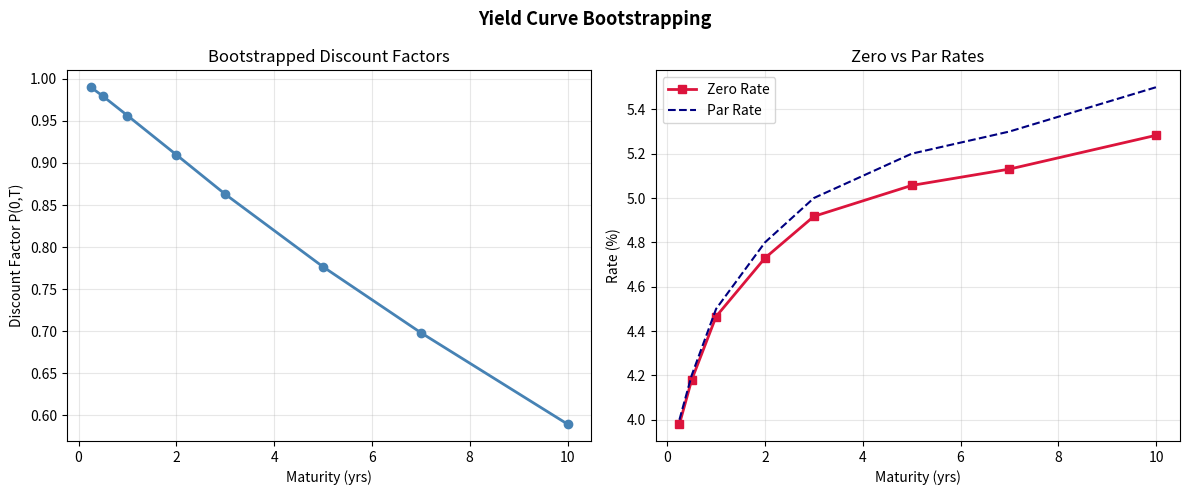
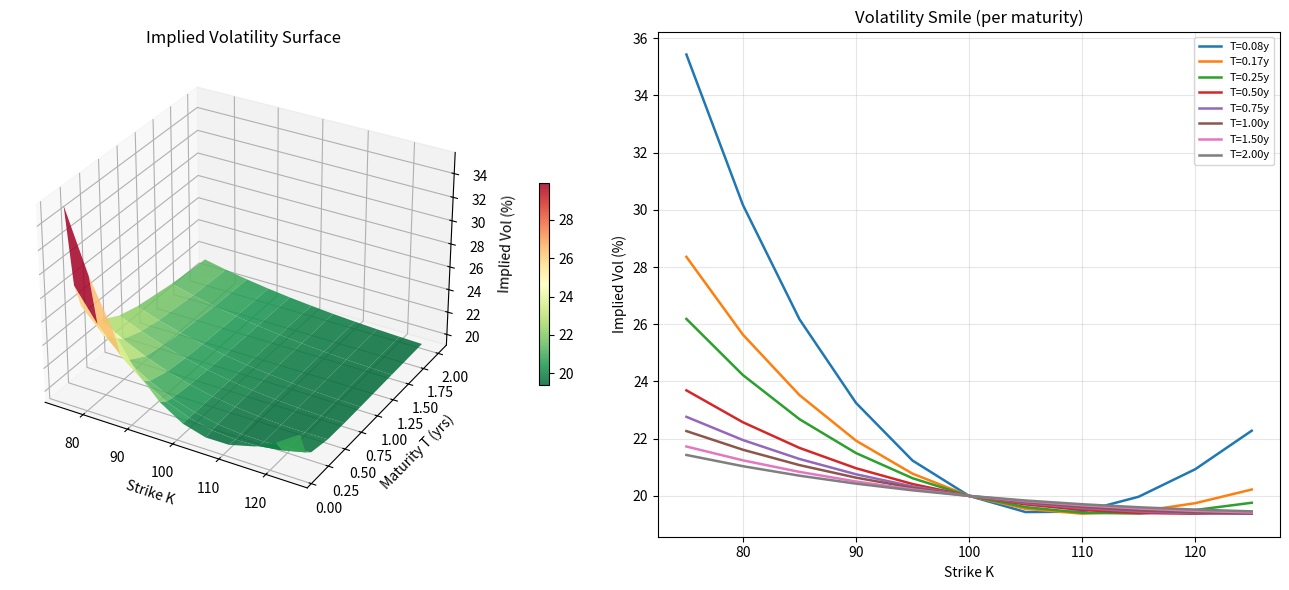

The matplotlib source for these figures, in order:
"""
Implied Volatility Surface & Arbitrage Detection
"""

import numpy as np
import pandas as pd
import matplotlib.pyplot as plt
from scipy.stats import norm
from scipy.interpolate import RectBivariateSpline
import warnings


# ─────────────────────────────────────────────
# 1. BLACK-SCHOLES PRICE & VEGA
# ─────────────────────────────────────────────

def bs_price(S: float, K: float, r: float, T: float, sigma: float,
             option: str = "call") -> float:
    if T <= 1e-8 or sigma <= 1e-8:
        return max(S - K, 0) if option == "call" else max(K - S, 0)
    d1   = (np.log(S / K) + (r + 0.5 * sigma ** 2) * T) / (sigma * np.sqrt(T))
    d2   = d1 - sigma * np.sqrt(T)
    disc = np.exp(-r * T)
    if option == "call":
        return S * norm.cdf(d1) - K * disc * norm.cdf(d2)
    return K * disc * norm.cdf(-d2) - S * norm.cdf(-d1)


def bs_vega(S: float, K: float, r: float, T: float, sigma: float) -> float:
    """∂C/∂σ = S√T N'(d1)"""
    if T <= 1e-8 or sigma <= 1e-8:
        return 0.0
    d1 = (np.log(S / K) + (r + 0.5 * sigma ** 2) * T) / (sigma * np.sqrt(T))
    return S * np.sqrt(T) * norm.pdf(d1)


# ─────────────────────────────────────────────
# 2. IMPLIED VOLATILITY — NEWTON-RAPHSON + BISECTION FALLBACK
# ─────────────────────────────────────────────

def implied_vol(C_mkt: float, S: float, K: float, r: float, T: float,
                option: str = "call", sigma0: float = 0.20,
                tol: float = 1e-8, max_iter: int = 100) -> float:
    """
    Solve C_BS(σ) = C_mkt for σ via Newton-Raphson:
        σ_{n+1} = σ_n − (C_BS(σ_n) − C_mkt) / Vega(σ_n)

    Quadratic convergence when Vega is large (ATM).
    Falls back to bisection if Vega < ε (deep ITM/OTM).

    Arbitrage bounds check:
        call: max(Se^{-qT} - Ke^{-rT}, 0) ≤ C ≤ Se^{-qT}
    """
    # Intrinsic value bounds
    disc = np.exp(-r * T)
    lb   = max(S - K * disc, 0) if option == "call" else max(K * disc - S, 0)
    ub   = S if option == "call" else K * disc

    if C_mkt < lb - 1e-4 or C_mkt > ub + 1e-4:
        return np.nan  # arbitrage violation

    sigma = sigma0

    for _ in range(max_iter):
        price  = bs_price(S, K, r, T, sigma, option)
        vega   = bs_vega(S, K, r, T, sigma)
        err    = price - C_mkt

        if abs(err) < tol:
            return sigma

        if vega < 1e-10:
            # Fallback: bisection
            return _bisection_iv(C_mkt, S, K, r, T, option, tol)

        sigma -= err / vega
        sigma  = np.clip(sigma, 1e-4, 10.0)

    return _bisection_iv(C_mkt, S, K, r, T, option, tol)


def _bisection_iv(C_mkt, S, K, r, T, option, tol=1e-8):
    """Bisection fallback — guaranteed convergence."""
    lo, hi = 1e-4, 8.0
    f_lo = bs_price(S, K, r, T, lo, option) - C_mkt
    f_hi = bs_price(S, K, r, T, hi, option) - C_mkt
    if f_lo * f_hi > 0:
        return np.nan

    for _ in range(200):
        mid  = (lo + hi) / 2
        f_mid = bs_price(S, K, r, T, mid, option) - C_mkt
        if abs(f_mid) < tol or (hi - lo) / 2 < tol:
            return mid
        if f_lo * f_mid < 0:
            hi, f_hi = mid, f_mid
        else:
            lo, f_lo = mid, f_mid
    return (lo + hi) / 2


# ─────────────────────────────────────────────
# 3. YIELD CURVE BOOTSTRAPPING
# ─────────────────────────────────────────────

def bootstrap_discount_factors(maturities: np.ndarray,
                                par_rates: np.ndarray) -> pd.DataFrame:
    """
    Bootstrap zero-coupon discount factors from par rates (annual coupon bonds).
    For each maturity T_n:
        P(T_n) = (1 - c_n · Σ_{k<n} P(T_k) · Δt_k) / (1 + c_n · Δt_n)
    where c_n is the par rate (coupon = yield for par bond).
    Returns DataFrame with maturities, zero rates, and discount factors.
    """
    n  = len(maturities)
    df = np.zeros(n)
    dt = np.diff(np.concatenate([[0], maturities]))

    for i in range(n):
        c = par_rates[i]
        coupon_sum = sum(c * dt[j] * df[j] for j in range(i))
        df[i] = (1 - coupon_sum) / (1 + c * dt[i])

    zero_rates = -np.log(df) / maturities

    return pd.DataFrame({
        "Maturity":        maturities,
        "Par Rate":        par_rates,
        "Discount Factor": df,
        "Zero Rate":       zero_rates,
    })


def interpolate_discount_factor(bootstrap_df: pd.DataFrame, T: float) -> float:
    """Linear interpolation of bootstrapped discount factors."""
    mats = bootstrap_df["Maturity"].values
    dfs  = bootstrap_df["Discount Factor"].values
    if T <= mats[0]:
        return dfs[0]
    if T >= mats[-1]:
        return dfs[-1]
    return float(np.interp(T, mats, dfs))


# ─────────────────────────────────────────────
# 4. BUILD IV SURFACE
# ─────────────────────────────────────────────

def build_iv_surface(S: float, r: float,
                      strikes: np.ndarray, maturities: np.ndarray,
                      smile_func=None) -> np.ndarray:
    """
    Construct IV surface on a (T × K) grid.
    `smile_func(K, T, S, r)` generates synthetic market prices.
    Default: SVI-like skew with realistic vol smile.
    """
    if smile_func is None:
        def smile_func(K, T, S, r):
            """Synthetic smile: flat σ + skew + curvature."""
            moneyness = np.log(K / S)
            base_vol  = 0.20
            skew      = -0.05 * moneyness / np.sqrt(T)
            smile_    = 0.10 * moneyness ** 2 / T
            return np.clip(base_vol + skew + smile_, 0.05, 1.5)

    K_grid = strikes
    T_grid = maturities
    iv_surf = np.zeros((len(T_grid), len(K_grid)))

    for i, T in enumerate(T_grid):
        for j, K in enumerate(K_grid):
            true_sigma = smile_func(K, T, S, r)
            C_mkt      = bs_price(S, K, r, T, true_sigma, "call")
            iv_surf[i, j] = implied_vol(C_mkt, S, K, r, T, sigma0=true_sigma * 0.9)

    return iv_surf


# ─────────────────────────────────────────────
# 5. ARBITRAGE DETECTION
# ─────────────────────────────────────────────

def detect_calendar_arbitrage(iv_surface: np.ndarray,
                               maturities: np.ndarray,
                               strikes: np.ndarray) -> pd.DataFrame:
    """
    Calendar spread arbitrage:
        Total variance w(K,T) = σ²_iv(K,T) · T must be non-decreasing in T.
        Violation: w(K, T2) < w(K, T1) for T2 > T1.

    Returns DataFrame of violations.
    """
    total_var = iv_surface ** 2 * maturities[:, None]
    violations = []

    for j, K in enumerate(strikes):
        for i in range(len(maturities) - 1):
            T1, T2 = maturities[i], maturities[i + 1]
            w1, w2 = total_var[i, j], total_var[i + 1, j]
            if w2 < w1 - 1e-6:
                violations.append({
                    "Strike": K,
                    "T1": T1, "T2": T2,
                    "w(T1)": round(w1, 5),
                    "w(T2)": round(w2, 5),
                    "Violation": round(w1 - w2, 5),
                })
    df = pd.DataFrame(violations)
    return df


def detect_butterfly_arbitrage(iv_surface: np.ndarray,
                                strikes: np.ndarray,
                                maturities: np.ndarray,
                                S: float, r: float) -> pd.DataFrame:
    """
    Butterfly arbitrage:
        ∂²C/∂K² ≥ 0  (call price is convex in K → risk-neutral density ≥ 0).
        Approximation via second central difference:
            C(K-h) - 2C(K) + C(K+h) ≥ 0
    """
    violations = []
    for i, T in enumerate(maturities):
        for j in range(1, len(strikes) - 1):
            K_m, K, K_p = strikes[j - 1], strikes[j], strikes[j + 1]
            iv_m = iv_surface[i, j - 1]
            iv_0 = iv_surface[i, j]
            iv_p = iv_surface[i, j + 1]

            if any(np.isnan([iv_m, iv_0, iv_p])):
                continue

            C_m = bs_price(S, K_m, r, T, iv_m, "call")
            C_0 = bs_price(S, K,   r, T, iv_0, "call")
            C_p = bs_price(S, K_p, r, T, iv_p, "call")

            butterfly = C_m - 2 * C_0 + C_p
            if butterfly < -1e-5:
                violations.append({
                    "Maturity": T,
                    "K_left": K_m, "K_mid": K, "K_right": K_p,
                    "Butterfly Value": round(butterfly, 5),
                })

    return pd.DataFrame(violations)


def detect_put_call_parity_violations(S, r, T_arr, K_arr, iv_surface):
    """
    Put-call parity: C - P = S - K·e^{-rT}
    Check consistency of IV surface.
    """
    violations = []
    for i, T in enumerate(T_arr):
        for j, K in enumerate(K_arr):
            iv = iv_surface[i, j]
            if np.isnan(iv):
                continue
            C = bs_price(S, K, r, T, iv, "call")
            P = bs_price(S, K, r, T, iv, "put")
            pcp = C - P - (S - K * np.exp(-r * T))
            if abs(pcp) > 1e-4:
                violations.append({"T": T, "K": K, "PCP Error": round(pcp, 6)})
    return pd.DataFrame(violations)


# ─────────────────────────────────────────────
# 6. VISUALISATION
# ─────────────────────────────────────────────

def plot_iv_surface(iv_surface, strikes, maturities):
    from mpl_toolkits.mplot3d import Axes3D
    K_mesh, T_mesh = np.meshgrid(strikes, maturities)

    fig = plt.figure(figsize=(13, 6))
    ax1 = fig.add_subplot(121, projection="3d")
    surf = ax1.plot_surface(K_mesh, T_mesh, iv_surface * 100,
                             cmap="RdYlGn_r", alpha=0.85)
    ax1.set_xlabel("Strike K")
    ax1.set_ylabel("Maturity T (yrs)")
    ax1.set_zlabel("Implied Vol (%)")
    ax1.set_title("Implied Volatility Surface")
    fig.colorbar(surf, ax=ax1, shrink=0.4, pad=0.1)

    ax2 = fig.add_subplot(122)
    for i, T in enumerate(maturities):
        ax2.plot(strikes, iv_surface[i] * 100, label=f"T={T:.2f}y", linewidth=1.8)
    ax2.set_xlabel("Strike K")
    ax2.set_ylabel("Implied Vol (%)")
    ax2.set_title("Volatility Smile (per maturity)")
    ax2.legend(fontsize=8)
    ax2.grid(True, alpha=0.3)

    plt.tight_layout()
    plt.savefig("iv_surface.png", dpi=150, bbox_inches="tight")
    plt.show()


def plot_discount_curve(boot_df):
    fig, axes = plt.subplots(1, 2, figsize=(12, 5))
    fig.suptitle("Yield Curve Bootstrapping", fontsize=13, fontweight="bold")

    axes[0].plot(boot_df["Maturity"], boot_df["Discount Factor"],
                  "o-", linewidth=2, color="steelblue")
    axes[0].set_xlabel("Maturity (yrs)")
    axes[0].set_ylabel("Discount Factor P(0,T)")
    axes[0].set_title("Bootstrapped Discount Factors")
    axes[0].grid(True, alpha=0.3)

    axes[1].plot(boot_df["Maturity"], boot_df["Zero Rate"] * 100,
                  "s-", linewidth=2, color="crimson", label="Zero Rate")
    axes[1].plot(boot_df["Maturity"], boot_df["Par Rate"] * 100,
                  "--", linewidth=1.5, color="navy", label="Par Rate")
    axes[1].set_xlabel("Maturity (yrs)")
    axes[1].set_ylabel("Rate (%)")
    axes[1].set_title("Zero vs Par Rates")
    axes[1].legend()
    axes[1].grid(True, alpha=0.3)

    plt.tight_layout()
    plt.savefig("yield_curve.png", dpi=150, bbox_inches="tight")
    plt.show()


# ─────────────────────────────────────────────
# 7. MAIN
# ─────────────────────────────────────────────

if __name__ == "__main__":
    S = 100.0
    r = 0.04

    print("=" * 60)
    print("PROJECT 4 — IMPLIED VOLATILITY SURFACE & ARBITRAGE")
    print("=" * 60)

    # ── Yield curve bootstrapping
    print("\n--- Yield Curve Bootstrapping ---")
    mats  = np.array([0.25, 0.5, 1.0, 2.0, 3.0, 5.0, 7.0, 10.0])
    rates = np.array([0.040, 0.042, 0.045, 0.048, 0.050, 0.052, 0.053, 0.055])
    boot  = bootstrap_discount_factors(mats, rates)
    print(boot.to_string(index=False))
    plot_discount_curve(boot)

    # ── IV surface construction
    print("\n--- Building IV Surface ---")
    strikes    = np.array([75, 80, 85, 90, 95, 100, 105, 110, 115, 120, 125], dtype=float)
    maturities = np.array([0.08, 0.17, 0.25, 0.50, 0.75, 1.0, 1.5, 2.0])
    iv_surf    = build_iv_surface(S, r, strikes, maturities)
    print(f"  Surface shape: {iv_surf.shape}  (T × K)")
    print(f"  IV range: [{iv_surf[~np.isnan(iv_surf)].min()*100:.1f}%, "
          f"{iv_surf[~np.isnan(iv_surf)].max()*100:.1f}%]")
    plot_iv_surface(iv_surf, strikes, maturities)

    # ── Arbitrage detection
    print("\n--- Calendar Spread Arbitrage Check ---")
    cal_viol = detect_calendar_arbitrage(iv_surf, maturities, strikes)
    if cal_viol.empty:
        print("  ✓ No calendar spread violations found.")
    else:
        print(f"  ✗ {len(cal_viol)} violation(s) found:")
        print(cal_viol.to_string(index=False))

    print("\n--- Butterfly Arbitrage Check ---")
    but_viol = detect_butterfly_arbitrage(iv_surf, strikes, maturities, S, r)
    if but_viol.empty:
        print("  ✓ No butterfly violations found.")
    else:
        print(f"  ✗ {len(but_viol)} violation(s) found:")
        print(but_viol.to_string(index=False))

    # ── Newton-Raphson convergence demo
    print("\n--- Newton-Raphson IV Solver Demo ---")
    true_sigma = 0.25
    C_test     = bs_price(S, 100.0, r, 1.0, true_sigma, "call")
    iv_est     = implied_vol(C_test, S, 100.0, r, 1.0, sigma0=0.10)
    print(f"  True σ = {true_sigma:.4f}")
    print(f"  Solved σ = {iv_est:.6f}  |  Error: {abs(iv_est - true_sigma):.2e}")
